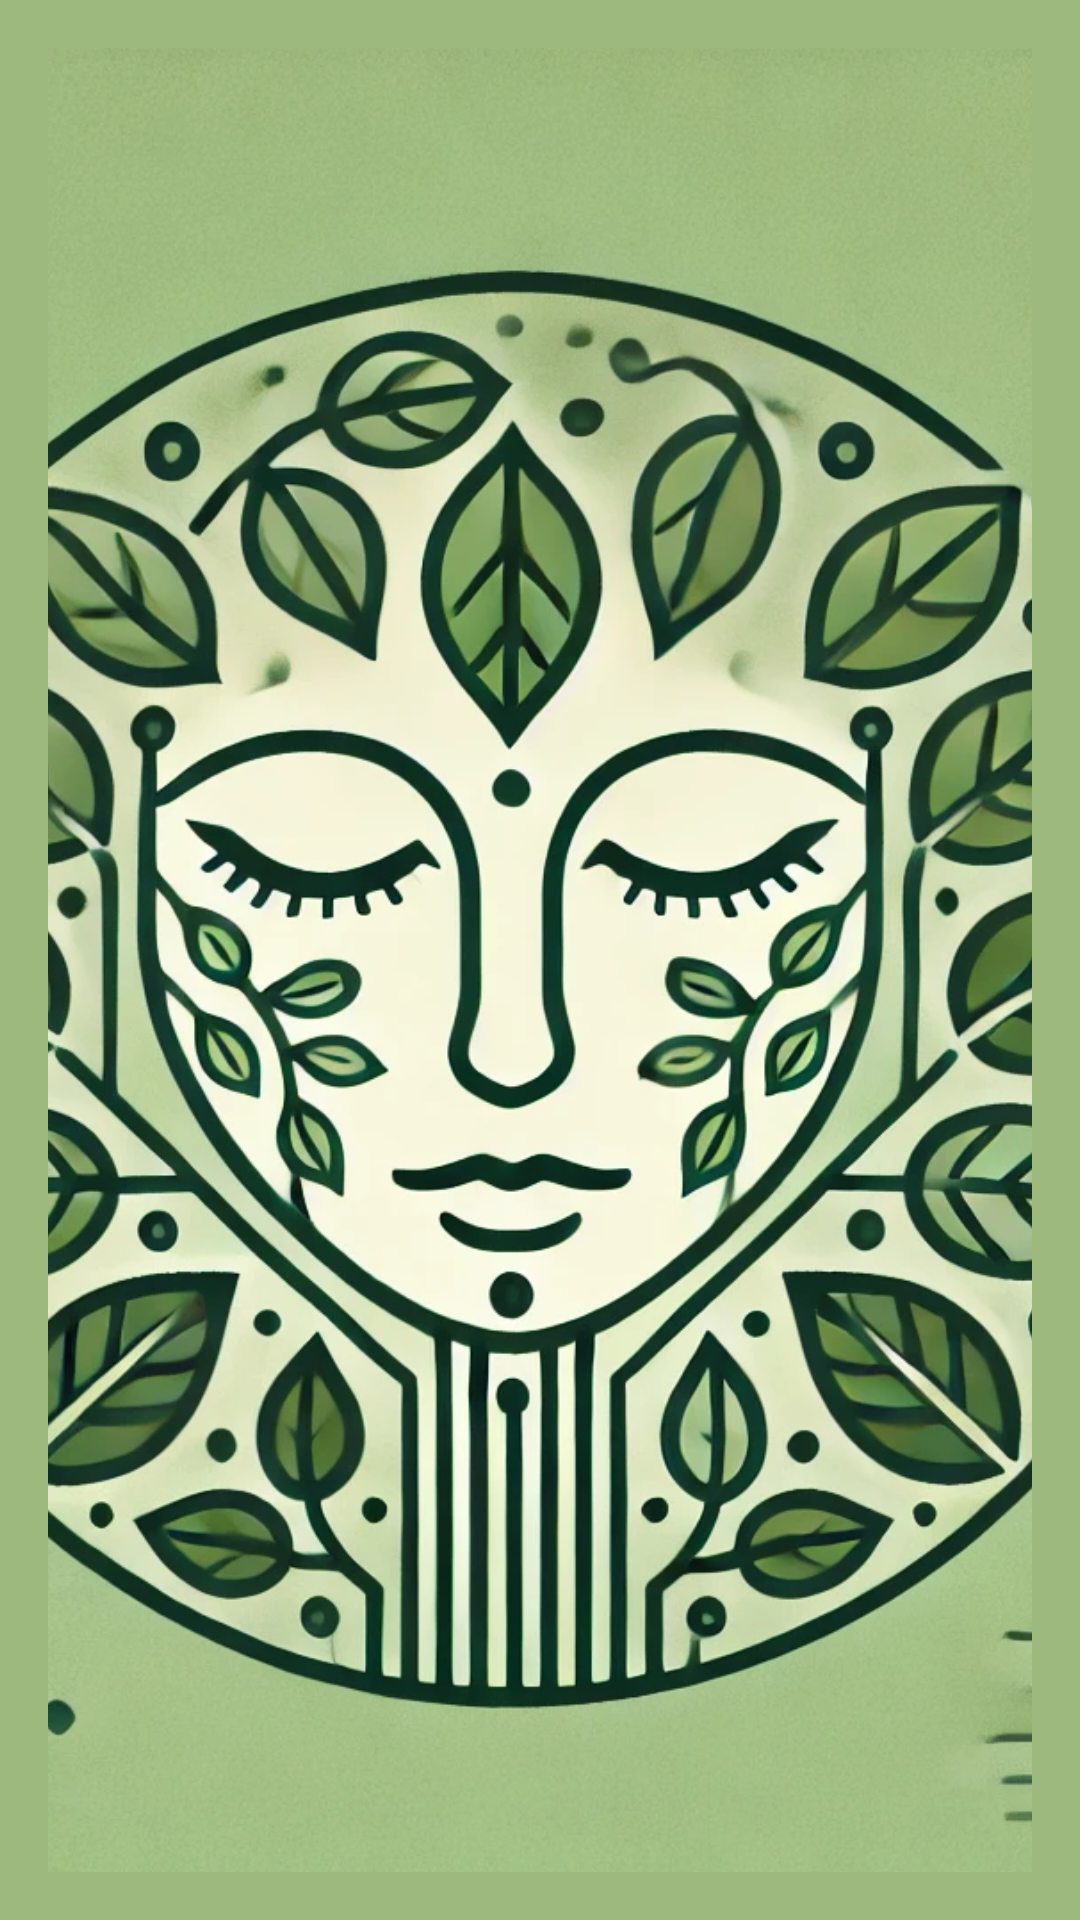

Layout XML and referenced resources for this Android screen:
<!-- AndroidManifest.xml: application theme Theme.AndroidApp -->
<!-- res/layout/nav_header.xml -->
<?xml version="1.0" encoding="utf-8"?>
<LinearLayout xmlns:android="http://schemas.android.com/apk/res/android"
    android:orientation="vertical"
    android:layout_width="match_parent"
    android:layout_height="176dp"
    android:gravity="top"
    android:padding="16dp"
    android:background="#9eb97e"
    android:theme="@style/ThemeOverlay.AppCompat.Dark"
    >
    <ImageView
        android:layout_width="match_parent"
        android:layout_height="match_parent"
        android:layout_gravity="center"
        android:src="@drawable/logo2"
        android:scaleType="centerCrop"
        />

</LinearLayout>
<!-- resources referenced by this layout -->
<resources>
  <!-- drawable logo2: webp bitmap (drawable, 283394 bytes) -->
  <style name="Theme.AndroidApp" parent="Base.Theme.AndroidApp" />
  <style name="Base.Theme.AndroidApp" parent="Theme.Material3.DayNight.NoActionBar">
          
          <item name="colorPrimary">@color/SoftGreen</item>
  
          <item name="colorPrimaryVariant">@color/SoftGreen</item>
          <item name="android:statusBarColor">@color/SoftGreen</item>
  
      </style>
  <color name="SoftGreen">#A8D5BA</color>
</resources>
